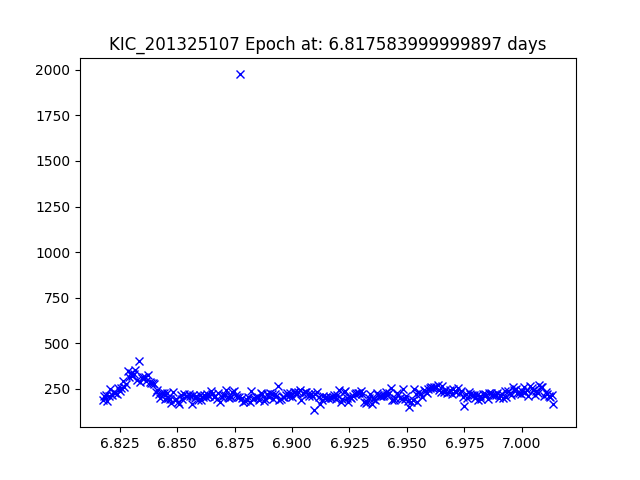

Values plotted in this chart, from the file beside it:
JDtimes, observed fluxes, observed uncertainties
6.818, 188.2, 19.4
6.818, 208.4, 19.29
6.819, 217.8, 19.24
6.82, 184.1, 19.43
6.82, 213.5, 19.27
6.821, 250.4, 19.09
6.822, 219, 19.24
6.822, 234.7, 19.16
6.823, 228.7, 19.19
6.824, 222.6, 19.22
6.824, 253.7, 19.08
6.825, 235.9, 19.16
6.826, 253.9, 19.08
6.826, 290.7, 18.93
6.827, 262.3, 19.04
6.828, 275.8, 18.99
6.828, 349.9, 18.73
6.829, 314.4, 18.85
6.83, 337.3, 18.77
6.831, 323.3, 18.81
6.831, 331.9, 18.79
6.832, 351.4, 18.72
6.833, 297.5, 18.91
6.833, 405.1, 18.57
6.834, 288.1, 18.94
6.835, 309.9, 18.86
6.835, 313.5, 18.85
6.836, 315.8, 18.84
6.837, 292.4, 18.92
6.837, 324.7, 18.81
6.838, 290.1, 18.93
6.839, 281.1, 18.97
6.839, 280, 18.97
6.84, 277.9, 18.98
6.841, 235, 19.16
6.841, 243, 19.12
6.842, 219.6, 19.23
6.843, 197.5, 19.35
6.843, 227.9, 19.19
6.844, 225.5, 19.21
6.845, 194.3, 19.37
6.846, 227.5, 19.2
6.846, 199, 19.34
6.847, 196.8, 19.35
6.848, 172.1, 19.5
6.848, 232.8, 19.17
6.849, 188.1, 19.4
6.85, 193.2, 19.37
6.85, 180.6, 19.45
6.851, 169.8, 19.51
6.852, 218.4, 19.24
6.852, 194.6, 19.37
6.853, 222.6, 19.22
6.854, 212.8, 19.27
6.854, 212, 19.27
6.855, 220.9, 19.23
6.856, 210.2, 19.28
6.856, 166.7, 19.53
6.857, 216, 19.25
6.858, 200.2, 19.34
... 229 more rows
